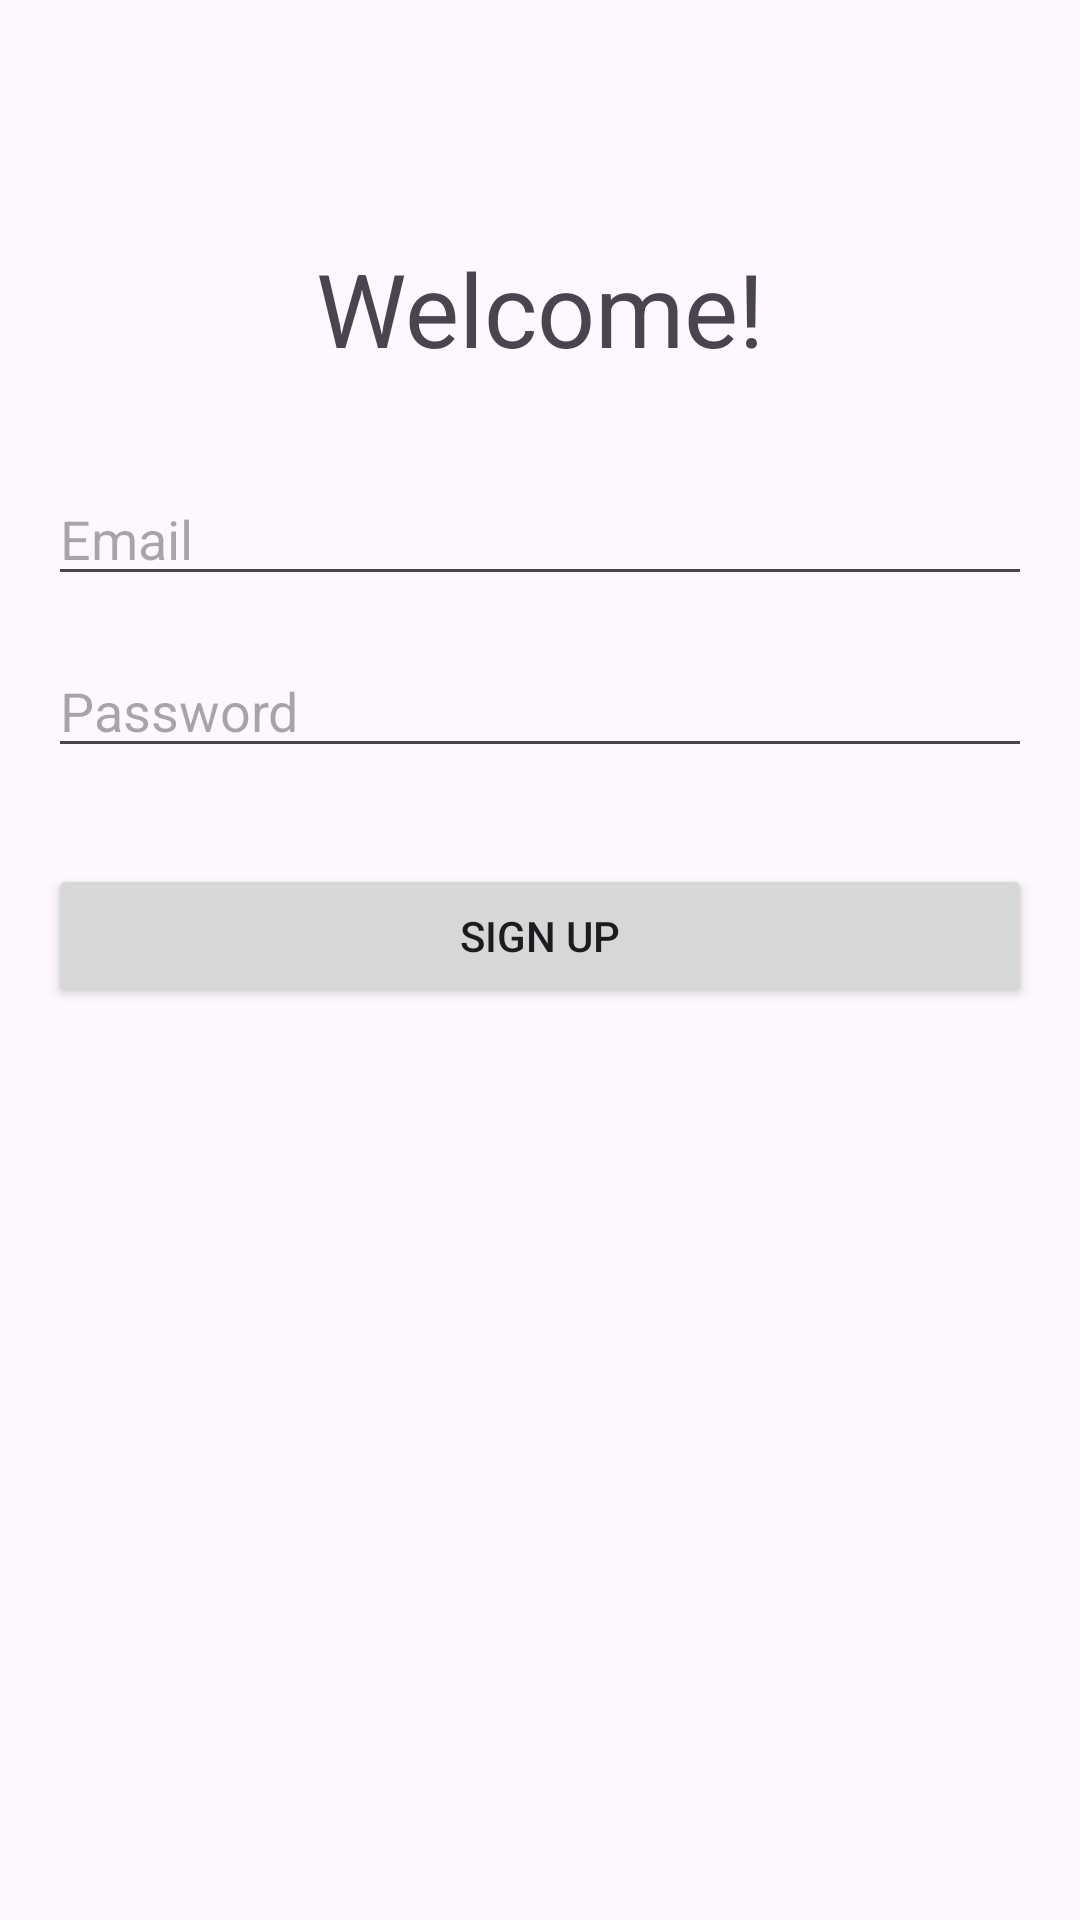

Produce the Android XML layout that renders to this screen, including the resource entries it uses.
<!-- AndroidManifest.xml: application theme Theme.ProjectMobProg -->
<!-- res/layout/activity_sign_up.xml -->
<?xml version="1.0" encoding="utf-8"?>
<androidx.constraintlayout.widget.ConstraintLayout xmlns:android="http://schemas.android.com/apk/res/android"
    xmlns:app="http://schemas.android.com/apk/res-auto"
    xmlns:tools="http://schemas.android.com/tools"
    android:layout_width="match_parent"
    android:layout_height="match_parent"
    tools:context=".activities.SignUpActivity">

    <TextView
        android:id="@+id/textView"
        android:layout_width="wrap_content"
        android:layout_height="wrap_content"
        android:layout_marginStart="16dp"
        android:layout_marginTop="80dp"
        android:layout_marginEnd="16dp"
        android:text="Welcome!"
        android:textSize="34sp"
        app:layout_constraintEnd_toEndOf="parent"
        app:layout_constraintStart_toStartOf="parent"
        app:layout_constraintTop_toTopOf="parent" />

    <EditText
        android:id="@+id/inputEmail"
        android:layout_width="0dp"
        android:layout_height="wrap_content"
        android:layout_marginStart="16dp"
        android:layout_marginTop="32dp"
        android:layout_marginEnd="16dp"
        android:ems="10"
        android:hint="Email"
        android:inputType="textEmailAddress"
        app:layout_constraintEnd_toEndOf="parent"
        app:layout_constraintStart_toStartOf="parent"
        app:layout_constraintTop_toBottomOf="@+id/textView" />

    <EditText
        android:id="@+id/inputPassword"
        android:layout_width="0dp"
        android:layout_height="wrap_content"
        android:layout_marginStart="16dp"
        android:layout_marginTop="16dp"
        android:layout_marginEnd="16dp"
        android:ems="10"
        android:hint="Password"
        android:inputType="textPassword"
        app:layout_constraintEnd_toEndOf="parent"
        app:layout_constraintStart_toStartOf="parent"
        app:layout_constraintTop_toBottomOf="@+id/inputEmail" />

    <Button
        android:id="@+id/signUpButton"
        android:layout_width="0dp"
        android:layout_height="wrap_content"
        android:layout_marginStart="16dp"
        android:layout_marginTop="32dp"
        android:layout_marginEnd="16dp"
        android:text="Sign Up"
        app:layout_constraintEnd_toEndOf="parent"
        app:layout_constraintStart_toStartOf="parent"
        app:layout_constraintTop_toBottomOf="@+id/inputPassword" />

</androidx.constraintlayout.widget.ConstraintLayout>
<!-- resources referenced by this layout -->
<resources>
  <style name="Theme.ProjectMobProg" parent="Base.Theme.ProjectMobProg" />
  <style name="Base.Theme.ProjectMobProg" parent="Theme.Material3.DayNight.NoActionBar">
          
          
      </style>
</resources>
